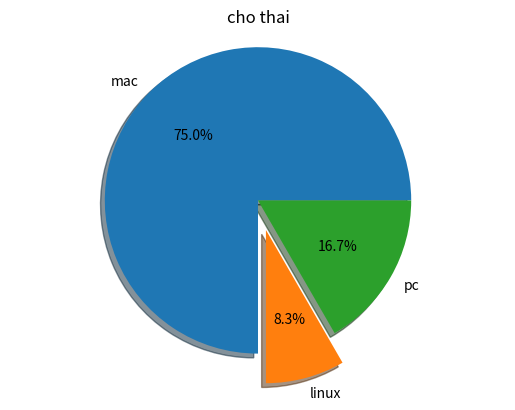

Here is the Python script that generated this plot:
from matplotlib import pyplot

# prepare data
machine_types=[18,2,4]
# prepare labels
machine_names=['mac','linux','pc']
#  draw pie
pyplot.pie(machine_types, labels =machine_names, autopct="%.1f%%", shadow=True, explode=[0,0.2,0])
pyplot.axis('equal')
pyplot.title("cho thai")
# show
pyplot.show()